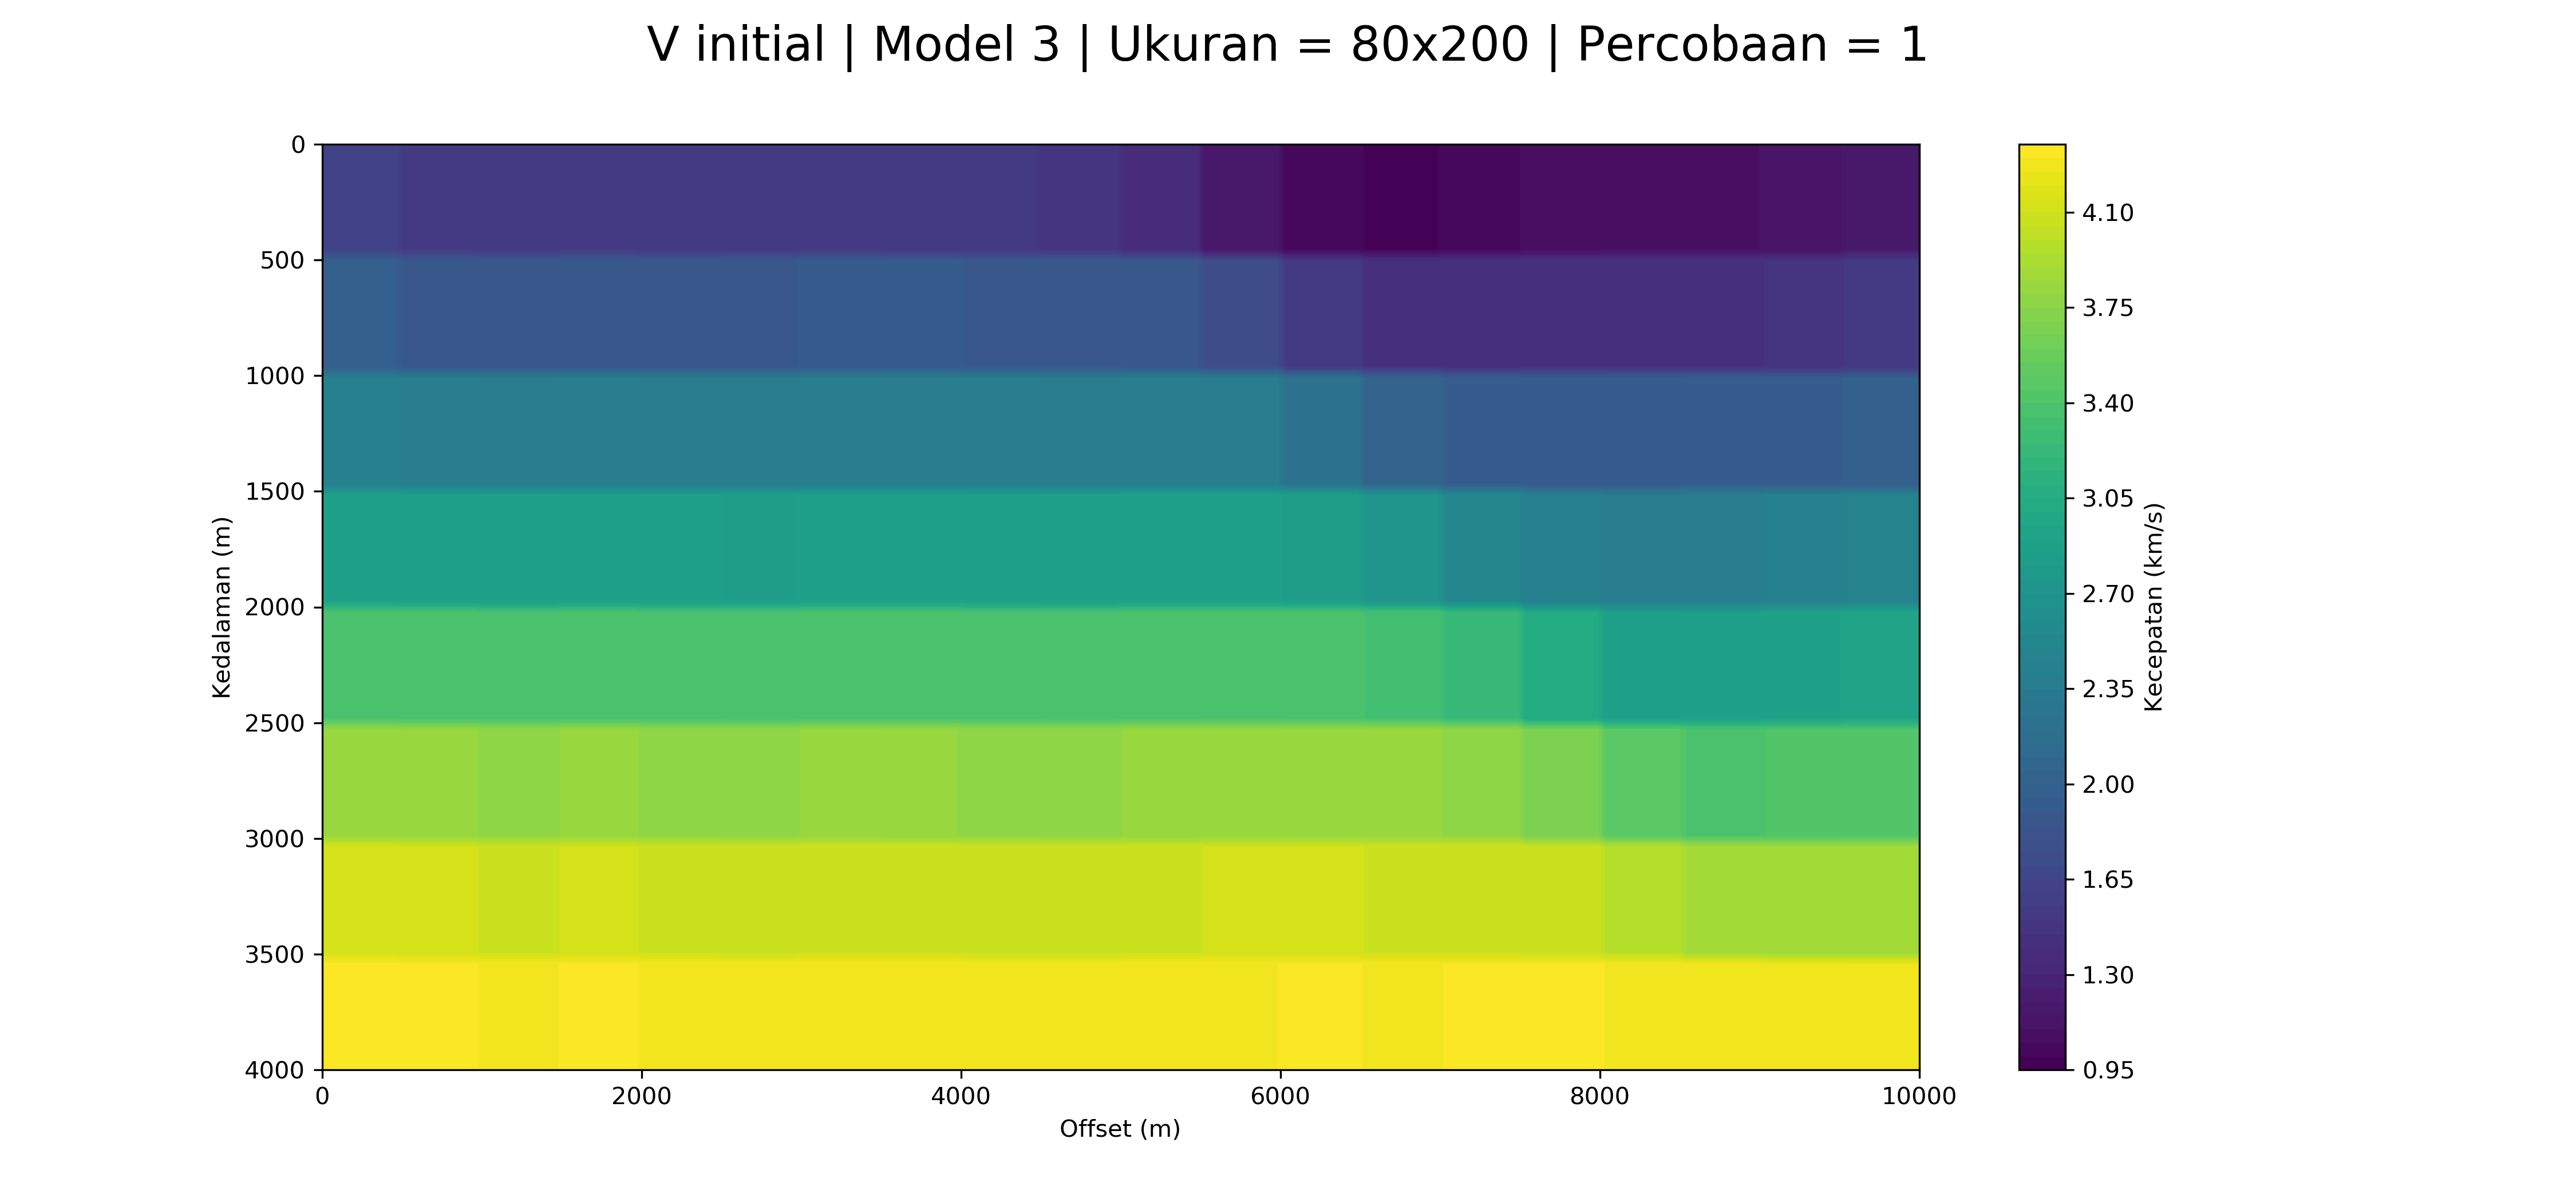

Values plotted in this chart, from the file beside it:
1.644027875589409, 1.644027875589409, 1.644027875589409, 1.644027875589409, 1.644027875589409, 1.644027875589409, 1.644027875589409, 1.644027875589409, 1.644027875589409, 1.644027875589409, 1.5398790631219768, 1.5398790631219768, 1.5398790631219768, 1.5398790631219768, 1.5398790631219768, 1.5398790631219768, 1.5398790631219768, 1.5398790631219768, 1.5398790631219768, 1.5398790631219768, 1.5110376891703234, 1.5110376891703234, 1.5110376891703234, 1.5110376891703234
1.644, 1.644, 1.644, 1.644, 1.644, 1.644, 1.644, 1.644, 1.644, 1.644, 1.54, 1.54, 1.54, 1.54, 1.54, 1.54, 1.54, 1.54, 1.54, 1.54, 1.511, 1.511, 1.511, 1.511
1.644, 1.644, 1.644, 1.644, 1.644, 1.644, 1.644, 1.644, 1.644, 1.644, 1.54, 1.54, 1.54, 1.54, 1.54, 1.54, 1.54, 1.54, 1.54, 1.54, 1.511, 1.511, 1.511, 1.511
1.644, 1.644, 1.644, 1.644, 1.644, 1.644, 1.644, 1.644, 1.644, 1.644, 1.54, 1.54, 1.54, 1.54, 1.54, 1.54, 1.54, 1.54, 1.54, 1.54, 1.511, 1.511, 1.511, 1.511
1.644, 1.644, 1.644, 1.644, 1.644, 1.644, 1.644, 1.644, 1.644, 1.644, 1.54, 1.54, 1.54, 1.54, 1.54, 1.54, 1.54, 1.54, 1.54, 1.54, 1.511, 1.511, 1.511, 1.511
1.644, 1.644, 1.644, 1.644, 1.644, 1.644, 1.644, 1.644, 1.644, 1.644, 1.54, 1.54, 1.54, 1.54, 1.54, 1.54, 1.54, 1.54, 1.54, 1.54, 1.511, 1.511, 1.511, 1.511
1.644, 1.644, 1.644, 1.644, 1.644, 1.644, 1.644, 1.644, 1.644, 1.644, 1.54, 1.54, 1.54, 1.54, 1.54, 1.54, 1.54, 1.54, 1.54, 1.54, 1.511, 1.511, 1.511, 1.511
1.644, 1.644, 1.644, 1.644, 1.644, 1.644, 1.644, 1.644, 1.644, 1.644, 1.54, 1.54, 1.54, 1.54, 1.54, 1.54, 1.54, 1.54, 1.54, 1.54, 1.511, 1.511, 1.511, 1.511
1.644, 1.644, 1.644, 1.644, 1.644, 1.644, 1.644, 1.644, 1.644, 1.644, 1.54, 1.54, 1.54, 1.54, 1.54, 1.54, 1.54, 1.54, 1.54, 1.54, 1.511, 1.511, 1.511, 1.511
1.644, 1.644, 1.644, 1.644, 1.644, 1.644, 1.644, 1.644, 1.644, 1.644, 1.54, 1.54, 1.54, 1.54, 1.54, 1.54, 1.54, 1.54, 1.54, 1.54, 1.511, 1.511, 1.511, 1.511
1.959, 1.959, 1.959, 1.959, 1.959, 1.959, 1.959, 1.959, 1.959, 1.959, 1.895, 1.895, 1.895, 1.895, 1.895, 1.895, 1.895, 1.895, 1.895, 1.895, 1.882, 1.882, 1.882, 1.882
1.959, 1.959, 1.959, 1.959, 1.959, 1.959, 1.959, 1.959, 1.959, 1.959, 1.895, 1.895, 1.895, 1.895, 1.895, 1.895, 1.895, 1.895, 1.895, 1.895, 1.882, 1.882, 1.882, 1.882
1.959, 1.959, 1.959, 1.959, 1.959, 1.959, 1.959, 1.959, 1.959, 1.959, 1.895, 1.895, 1.895, 1.895, 1.895, 1.895, 1.895, 1.895, 1.895, 1.895, 1.882, 1.882, 1.882, 1.882
1.959, 1.959, 1.959, 1.959, 1.959, 1.959, 1.959, 1.959, 1.959, 1.959, 1.895, 1.895, 1.895, 1.895, 1.895, 1.895, 1.895, 1.895, 1.895, 1.895, 1.882, 1.882, 1.882, 1.882
1.959, 1.959, 1.959, 1.959, 1.959, 1.959, 1.959, 1.959, 1.959, 1.959, 1.895, 1.895, 1.895, 1.895, 1.895, 1.895, 1.895, 1.895, 1.895, 1.895, 1.882, 1.882, 1.882, 1.882
1.959, 1.959, 1.959, 1.959, 1.959, 1.959, 1.959, 1.959, 1.959, 1.959, 1.895, 1.895, 1.895, 1.895, 1.895, 1.895, 1.895, 1.895, 1.895, 1.895, 1.882, 1.882, 1.882, 1.882
1.959, 1.959, 1.959, 1.959, 1.959, 1.959, 1.959, 1.959, 1.959, 1.959, 1.895, 1.895, 1.895, 1.895, 1.895, 1.895, 1.895, 1.895, 1.895, 1.895, 1.882, 1.882, 1.882, 1.882
1.959, 1.959, 1.959, 1.959, 1.959, 1.959, 1.959, 1.959, 1.959, 1.959, 1.895, 1.895, 1.895, 1.895, 1.895, 1.895, 1.895, 1.895, 1.895, 1.895, 1.882, 1.882, 1.882, 1.882
1.959, 1.959, 1.959, 1.959, 1.959, 1.959, 1.959, 1.959, 1.959, 1.959, 1.895, 1.895, 1.895, 1.895, 1.895, 1.895, 1.895, 1.895, 1.895, 1.895, 1.882, 1.882, 1.882, 1.882
1.959, 1.959, 1.959, 1.959, 1.959, 1.959, 1.959, 1.959, 1.959, 1.959, 1.895, 1.895, 1.895, 1.895, 1.895, 1.895, 1.895, 1.895, 1.895, 1.895, 1.882, 1.882, 1.882, 1.882
2.417, 2.417, 2.417, 2.417, 2.417, 2.417, 2.417, 2.417, 2.417, 2.417, 2.387, 2.387, 2.387, 2.387, 2.387, 2.387, 2.387, 2.387, 2.387, 2.387, 2.38, 2.38, 2.38, 2.38
2.417, 2.417, 2.417, 2.417, 2.417, 2.417, 2.417, 2.417, 2.417, 2.417, 2.387, 2.387, 2.387, 2.387, 2.387, 2.387, 2.387, 2.387, 2.387, 2.387, 2.38, 2.38, 2.38, 2.38
2.417, 2.417, 2.417, 2.417, 2.417, 2.417, 2.417, 2.417, 2.417, 2.417, 2.387, 2.387, 2.387, 2.387, 2.387, 2.387, 2.387, 2.387, 2.387, 2.387, 2.38, 2.38, 2.38, 2.38
2.417, 2.417, 2.417, 2.417, 2.417, 2.417, 2.417, 2.417, 2.417, 2.417, 2.387, 2.387, 2.387, 2.387, 2.387, 2.387, 2.387, 2.387, 2.387, 2.387, 2.38, 2.38, 2.38, 2.38
2.417, 2.417, 2.417, 2.417, 2.417, 2.417, 2.417, 2.417, 2.417, 2.417, 2.387, 2.387, 2.387, 2.387, 2.387, 2.387, 2.387, 2.387, 2.387, 2.387, 2.38, 2.38, 2.38, 2.38
2.417, 2.417, 2.417, 2.417, 2.417, 2.417, 2.417, 2.417, 2.417, 2.417, 2.387, 2.387, 2.387, 2.387, 2.387, 2.387, 2.387, 2.387, 2.387, 2.387, 2.38, 2.38, 2.38, 2.38
2.417, 2.417, 2.417, 2.417, 2.417, 2.417, 2.417, 2.417, 2.417, 2.417, 2.387, 2.387, 2.387, 2.387, 2.387, 2.387, 2.387, 2.387, 2.387, 2.387, 2.38, 2.38, 2.38, 2.38
2.417, 2.417, 2.417, 2.417, 2.417, 2.417, 2.417, 2.417, 2.417, 2.417, 2.387, 2.387, 2.387, 2.387, 2.387, 2.387, 2.387, 2.387, 2.387, 2.387, 2.38, 2.38, 2.38, 2.38
2.417, 2.417, 2.417, 2.417, 2.417, 2.417, 2.417, 2.417, 2.417, 2.417, 2.387, 2.387, 2.387, 2.387, 2.387, 2.387, 2.387, 2.387, 2.387, 2.387, 2.38, 2.38, 2.38, 2.38
2.417, 2.417, 2.417, 2.417, 2.417, 2.417, 2.417, 2.417, 2.417, 2.417, 2.387, 2.387, 2.387, 2.387, 2.387, 2.387, 2.387, 2.387, 2.387, 2.387, 2.38, 2.38, 2.38, 2.38
2.894, 2.894, 2.894, 2.894, 2.894, 2.894, 2.894, 2.894, 2.894, 2.894, 2.862, 2.862, 2.862, 2.862, 2.862, 2.862, 2.862, 2.862, 2.862, 2.862, 2.856, 2.856, 2.856, 2.856
2.894, 2.894, 2.894, 2.894, 2.894, 2.894, 2.894, 2.894, 2.894, 2.894, 2.862, 2.862, 2.862, 2.862, 2.862, 2.862, 2.862, 2.862, 2.862, 2.862, 2.856, 2.856, 2.856, 2.856
2.894, 2.894, 2.894, 2.894, 2.894, 2.894, 2.894, 2.894, 2.894, 2.894, 2.862, 2.862, 2.862, 2.862, 2.862, 2.862, 2.862, 2.862, 2.862, 2.862, 2.856, 2.856, 2.856, 2.856
2.894, 2.894, 2.894, 2.894, 2.894, 2.894, 2.894, 2.894, 2.894, 2.894, 2.862, 2.862, 2.862, 2.862, 2.862, 2.862, 2.862, 2.862, 2.862, 2.862, 2.856, 2.856, 2.856, 2.856
2.894, 2.894, 2.894, 2.894, 2.894, 2.894, 2.894, 2.894, 2.894, 2.894, 2.862, 2.862, 2.862, 2.862, 2.862, 2.862, 2.862, 2.862, 2.862, 2.862, 2.856, 2.856, 2.856, 2.856
2.894, 2.894, 2.894, 2.894, 2.894, 2.894, 2.894, 2.894, 2.894, 2.894, 2.862, 2.862, 2.862, 2.862, 2.862, 2.862, 2.862, 2.862, 2.862, 2.862, 2.856, 2.856, 2.856, 2.856
2.894, 2.894, 2.894, 2.894, 2.894, 2.894, 2.894, 2.894, 2.894, 2.894, 2.862, 2.862, 2.862, 2.862, 2.862, 2.862, 2.862, 2.862, 2.862, 2.862, 2.856, 2.856, 2.856, 2.856
2.894, 2.894, 2.894, 2.894, 2.894, 2.894, 2.894, 2.894, 2.894, 2.894, 2.862, 2.862, 2.862, 2.862, 2.862, 2.862, 2.862, 2.862, 2.862, 2.862, 2.856, 2.856, 2.856, 2.856
2.894, 2.894, 2.894, 2.894, 2.894, 2.894, 2.894, 2.894, 2.894, 2.894, 2.862, 2.862, 2.862, 2.862, 2.862, 2.862, 2.862, 2.862, 2.862, 2.862, 2.856, 2.856, 2.856, 2.856
2.894, 2.894, 2.894, 2.894, 2.894, 2.894, 2.894, 2.894, 2.894, 2.894, 2.862, 2.862, 2.862, 2.862, 2.862, 2.862, 2.862, 2.862, 2.862, 2.862, 2.856, 2.856, 2.856, 2.856
3.384, 3.384, 3.384, 3.384, 3.384, 3.384, 3.384, 3.384, 3.384, 3.384, 3.37, 3.37, 3.37, 3.37, 3.37, 3.37, 3.37, 3.37, 3.37, 3.37, 3.358, 3.358, 3.358, 3.358
3.384, 3.384, 3.384, 3.384, 3.384, 3.384, 3.384, 3.384, 3.384, 3.384, 3.37, 3.37, 3.37, 3.37, 3.37, 3.37, 3.37, 3.37, 3.37, 3.37, 3.358, 3.358, 3.358, 3.358
3.384, 3.384, 3.384, 3.384, 3.384, 3.384, 3.384, 3.384, 3.384, 3.384, 3.37, 3.37, 3.37, 3.37, 3.37, 3.37, 3.37, 3.37, 3.37, 3.37, 3.358, 3.358, 3.358, 3.358
3.384, 3.384, 3.384, 3.384, 3.384, 3.384, 3.384, 3.384, 3.384, 3.384, 3.37, 3.37, 3.37, 3.37, 3.37, 3.37, 3.37, 3.37, 3.37, 3.37, 3.358, 3.358, 3.358, 3.358
3.384, 3.384, 3.384, 3.384, 3.384, 3.384, 3.384, 3.384, 3.384, 3.384, 3.37, 3.37, 3.37, 3.37, 3.37, 3.37, 3.37, 3.37, 3.37, 3.37, 3.358, 3.358, 3.358, 3.358
3.384, 3.384, 3.384, 3.384, 3.384, 3.384, 3.384, 3.384, 3.384, 3.384, 3.37, 3.37, 3.37, 3.37, 3.37, 3.37, 3.37, 3.37, 3.37, 3.37, 3.358, 3.358, 3.358, 3.358
3.384, 3.384, 3.384, 3.384, 3.384, 3.384, 3.384, 3.384, 3.384, 3.384, 3.37, 3.37, 3.37, 3.37, 3.37, 3.37, 3.37, 3.37, 3.37, 3.37, 3.358, 3.358, 3.358, 3.358
3.384, 3.384, 3.384, 3.384, 3.384, 3.384, 3.384, 3.384, 3.384, 3.384, 3.37, 3.37, 3.37, 3.37, 3.37, 3.37, 3.37, 3.37, 3.37, 3.37, 3.358, 3.358, 3.358, 3.358
3.384, 3.384, 3.384, 3.384, 3.384, 3.384, 3.384, 3.384, 3.384, 3.384, 3.37, 3.37, 3.37, 3.37, 3.37, 3.37, 3.37, 3.37, 3.37, 3.37, 3.358, 3.358, 3.358, 3.358
3.384, 3.384, 3.384, 3.384, 3.384, 3.384, 3.384, 3.384, 3.384, 3.384, 3.37, 3.37, 3.37, 3.37, 3.37, 3.37, 3.37, 3.37, 3.37, 3.37, 3.358, 3.358, 3.358, 3.358
3.822, 3.822, 3.822, 3.822, 3.822, 3.822, 3.822, 3.822, 3.822, 3.822, 3.806, 3.806, 3.806, 3.806, 3.806, 3.806, 3.806, 3.806, 3.806, 3.806, 3.789, 3.789, 3.789, 3.789
3.822, 3.822, 3.822, 3.822, 3.822, 3.822, 3.822, 3.822, 3.822, 3.822, 3.806, 3.806, 3.806, 3.806, 3.806, 3.806, 3.806, 3.806, 3.806, 3.806, 3.789, 3.789, 3.789, 3.789
3.822, 3.822, 3.822, 3.822, 3.822, 3.822, 3.822, 3.822, 3.822, 3.822, 3.806, 3.806, 3.806, 3.806, 3.806, 3.806, 3.806, 3.806, 3.806, 3.806, 3.789, 3.789, 3.789, 3.789
3.822, 3.822, 3.822, 3.822, 3.822, 3.822, 3.822, 3.822, 3.822, 3.822, 3.806, 3.806, 3.806, 3.806, 3.806, 3.806, 3.806, 3.806, 3.806, 3.806, 3.789, 3.789, 3.789, 3.789
3.822, 3.822, 3.822, 3.822, 3.822, 3.822, 3.822, 3.822, 3.822, 3.822, 3.806, 3.806, 3.806, 3.806, 3.806, 3.806, 3.806, 3.806, 3.806, 3.806, 3.789, 3.789, 3.789, 3.789
3.822, 3.822, 3.822, 3.822, 3.822, 3.822, 3.822, 3.822, 3.822, 3.822, 3.806, 3.806, 3.806, 3.806, 3.806, 3.806, 3.806, 3.806, 3.806, 3.806, 3.789, 3.789, 3.789, 3.789
3.822, 3.822, 3.822, 3.822, 3.822, 3.822, 3.822, 3.822, 3.822, 3.822, 3.806, 3.806, 3.806, 3.806, 3.806, 3.806, 3.806, 3.806, 3.806, 3.806, 3.789, 3.789, 3.789, 3.789
3.822, 3.822, 3.822, 3.822, 3.822, 3.822, 3.822, 3.822, 3.822, 3.822, 3.806, 3.806, 3.806, 3.806, 3.806, 3.806, 3.806, 3.806, 3.806, 3.806, 3.789, 3.789, 3.789, 3.789
3.822, 3.822, 3.822, 3.822, 3.822, 3.822, 3.822, 3.822, 3.822, 3.822, 3.806, 3.806, 3.806, 3.806, 3.806, 3.806, 3.806, 3.806, 3.806, 3.806, 3.789, 3.789, 3.789, 3.789
3.822, 3.822, 3.822, 3.822, 3.822, 3.822, 3.822, 3.822, 3.822, 3.822, 3.806, 3.806, 3.806, 3.806, 3.806, 3.806, 3.806, 3.806, 3.806, 3.806, 3.789, 3.789, 3.789, 3.789
4.128, 4.128, 4.128, 4.128, 4.128, 4.128, 4.128, 4.128, 4.128, 4.128, 4.114, 4.114, 4.114, 4.114, 4.114, 4.114, 4.114, 4.114, 4.114, 4.114, 4.084, 4.084, 4.084, 4.084
... 19 more rows
